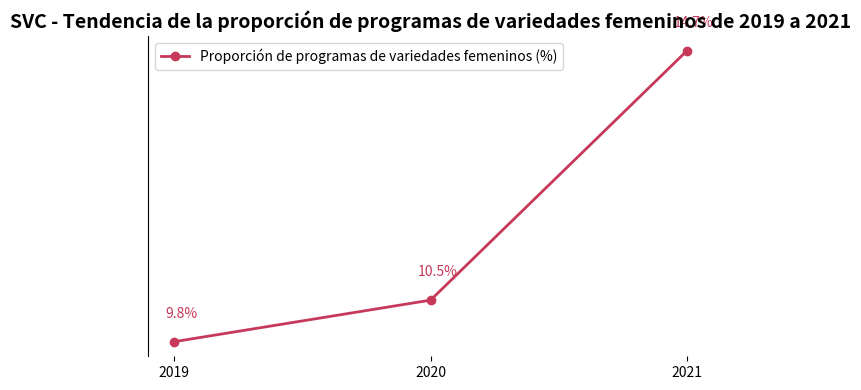

Python code for this plot:
import matplotlib.pyplot as plt
import numpy as np

# Años
years = ["2019", "2020", "2021"]
# Proporción de programas de variedades femeninos (%)
percentage = [9.8, 10.5, 14.7]

# Crear un lienzo y un sub - gráfico
fig, ax = plt.subplots(figsize=(6, 4))

# Dibujar un gráfico de líneas
line, = ax.plot(years, percentage, marker='o', color="#C6395A", label="Proporción de programas de variedades femeninos (%)", linewidth=2)

# Agregar etiquetas de datos
for x, y in zip(years, percentage):
    ax.annotate(f'{y}%',
                xy=(x, y),
                xytext=(5, 15),  # Ajustar la posición de la etiqueta
                textcoords="offset points",
                ha='center', va='bottom',
                color="#C6395A")

# Establecer las marcas y etiquetas del eje x
ax.set_xticks(np.arange(len(years)))
ax.set_xticklabels(years)
# Ocultar las marcas del eje y
ax.set_yticks([])
# Establecer el título
ax.set_title("SVC - Tendencia de la proporción de programas de variedades femeninos de 2019 a 2021", fontsize=14, fontweight="bold")

# Agregar una leyenda
ax.legend(loc='upper left')

# Embellir el gráfico, ocultar los bordes superior, derecho e inferior
for spine in ["top", "right", "bottom"]:
    ax.spines[spine].set_visible(False)

plt.tight_layout()  # Ajustar automáticamente el diseño
plt.show()
